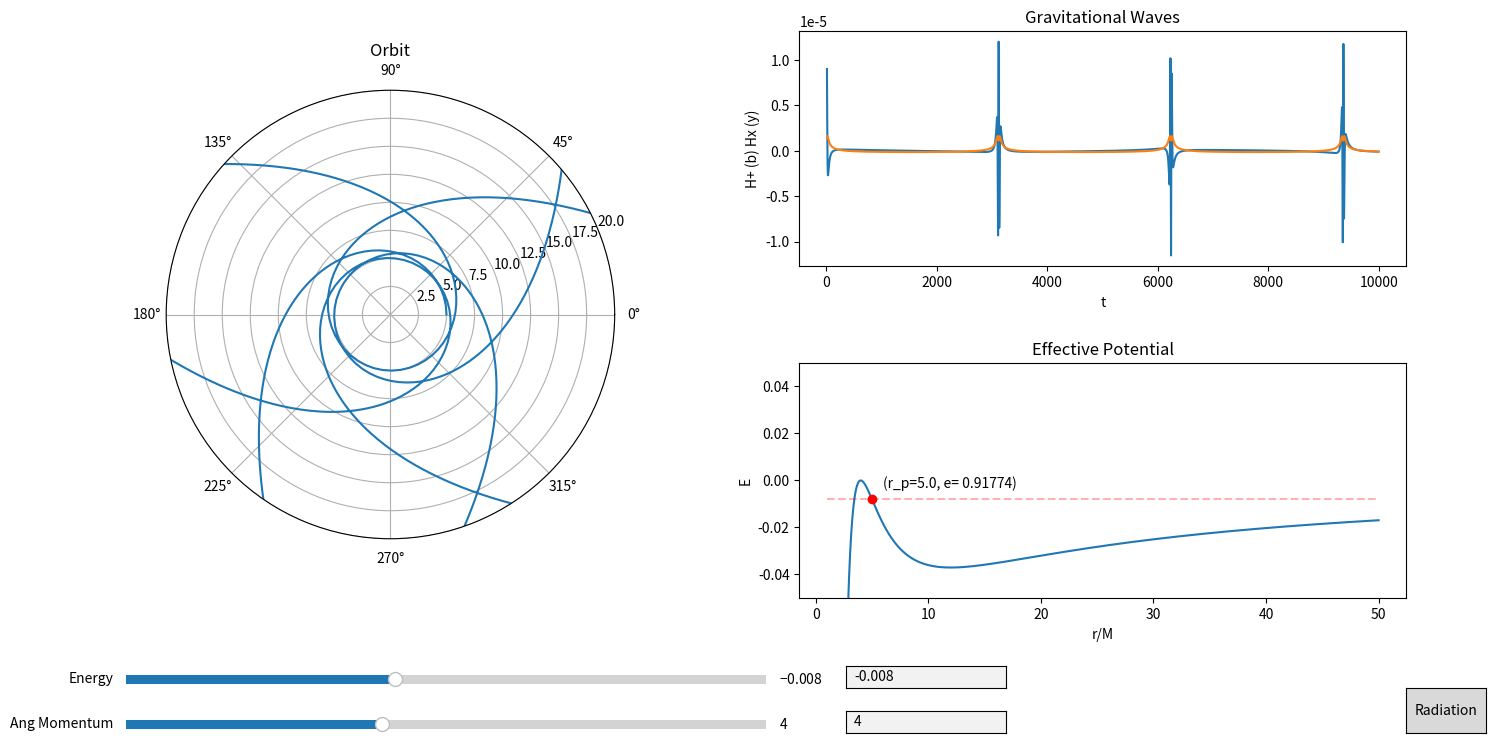

Generate this figure with matplotlib:
import matplotlib.pyplot as plt
import numpy as np
import sympy as sp
from scipy.integrate import odeint, solve_ivp
from scipy.optimize import fsolve, newton, bisect
from matplotlib.widgets import Slider, TextBox, Button
import matplotlib.gridspec as gridspec
from fractions import Fraction as frac

# GUI updates: Solve recursion problem to add slider for periapsis, autoscale effective potential plot, dont allow
# objects to move outside of the plot, add user optimization to only allow excepted values for sliders, add text boxes
# for angular momentum and periapsis values, add some way to change simulation run time.

# GUI items needing to be added: Gravitational wave plots, gravitational radiation

# Add in quadrapole gravitational waveform, decrease energy and angular momentum from one orbital period at apopapsis

# Add Levins classification system to GUI, possibly add constant Q lines in E vs L space (may not be trivial)

# Find units on time and compare using keplers 3rd

# Start Time
t_i = 0
# End Time
t_f = 10000
# Step Interval = h
Step = 1
# Time array
Time = np.arange(t_i, t_f, Step)
# Mass of massive body
M = 1
# Mass of particle (For radiation and waveform)
m = M/100000
# Gravitational Constant
G = 1
# Angular Momentum
L = 4
# Initial radius
r_i = 5
r_p = r_i
# Initial radial velocity
rdot_i = 0
# Initial Phi
phi_i = 0
# Radius of innermost stable circular orbit
ISCO = (6 * G * M) / (1 + np.sqrt(1 - 12 * (G * M / L) ** 2))
# Radius of innermost unstable circular orbit
IUCO = (6 * G * M) / (1 - np.sqrt(1 - 12 * (G * M / L) ** 2))


# Creating the effective potential function
r = sp.Symbol('r')
U_Eff = (-G*M/r + L**2/(2*r**2) - G*M*(L**2)/r**3)
U_Eff_Func = sp.lambdify(r, U_Eff)
Eff_Force = -sp.diff(U_Eff, r)
Eff_Force_Func = sp.lambdify(r, Eff_Force)
Phi_dot = L/r**2
Phi_dot_Func = sp.lambdify(r, Phi_dot)
U_n_Eff = -G*M/r + L**2/(2*r**2)
U_n_Eff_Func = sp.lambdify(r, U_n_Eff)


# Instantiating E
E = U_Eff_Func(r_i)


# Plotting Effective Potential
Ueff_Array = np.linspace(1, 50, 1000)
Zeros_Array = np.zeros_like(Ueff_Array)
for i in range(Zeros_Array.size):
    Zeros_Array[i] = U_Eff_Func(Ueff_Array[i])


# Creating a line to represent particles energy
def energy_line(Radius):
    y1 = np.zeros_like(Ueff_Array)
    for i in range(Ueff_Array.size):
        y1[i] = U_Eff_Func(Radius)
        # y1[i] = U_n_Eff_Func(Radius)
    return y1


root1 = sp.lambdify(r, E + G*M/r - L**2/(2*r**2) + G*M*(L**2)/r**3 - (1/2) * rdot_i**2)


def get_e(p, a):
    return (a - p) / (p + a)


# Integration method for solve_ivp
def deriv(t, y):
    return [y[1], Eff_Force_Func(y[0]), Phi_dot_Func(y[0])]


# event tracking method to track apoapsis terminal
def apoapsis(t, y):
    return y[1]


def apoapsis_nt(t, y):
    return y[1]


apoapsis.terminal = True
apoapsis.direction = -1
apoapsis_nt.terminal = False
apoapsis_nt.direction = -1


# Array of initial conditions
y0 = [r_i, rdot_i, phi_i]
# Array of solutions
sol = solve_ivp(deriv, y0=y0, t_span=[t_i, t_f], t_eval=Time, rtol=1e-8, atol=1e-8, events=apoapsis_nt)


# Creates I_ddot tensor
def get_H():
    XY = np.zeros(shape=(2, sol.y[0].size))
    I = np.zeros(shape=(2, 2, sol.y[0].size))
    I_dot = np.zeros(shape=(2, 2, sol.y[0].size - 2))
    I_ddot = np.zeros(shape=(2, 2, sol.y[0].size - 4))
    for i in range(sol.y[0].size):
        XY[0][i] = sol.y[0][i]*np.cos(sol.y[2][i])
        XY[1][i] = sol.y[0][i]*np.sin(sol.y[2][i])
        I[0][0][i] = m*(XY[0][i]**2 - (1/3)*sol.y[0][i]**2)
        I[1][1][i] = m*(XY[1][i]**2 - (1/3)*sol.y[0][i]**2)
        I[0][1][i] = m*(XY[0][i]**2 + XY[1][i]**2)
        I[1][0][i] = m*(XY[0][i]**2 + XY[1][i]**2)
    for i in range(sol.y[0].size - 2):
        I_dot[0][0][i] = (I[0][0][i + 2] - I[0][0][i])/(sol.t[i + 2] - sol.t[i])
        I_dot[1][1][i] = (I[1][1][i + 2] - I[1][1][i]) / (sol.t[i + 2] - sol.t[i])
        I_dot[1][0][i] = (I[1][0][i + 2] - I[1][0][i]) / (sol.t[i + 2] - sol.t[i])
        I_dot[0][1][i] = (I[0][1][i + 2] - I[0][1][i]) / (sol.t[i + 2] - sol.t[i])
    for i in range(sol.y[0].size - 4):
        I_ddot[0][0][i] = (I_dot[0][0][i + 2] - I_dot[0][0][i])/(sol.t[i + 2] - sol.t[i])
        I_ddot[1][1][i] = (I_dot[1][1][i + 2] - I_dot[1][1][i]) / (sol.t[i + 2] - sol.t[i])
        I_ddot[1][0][i] = (I_dot[1][0][i + 2] - I_dot[1][0][i]) / (sol.t[i + 2] - sol.t[i])
        I_ddot[0][1][i] = (I_dot[0][1][i + 2] - I_dot[0][1][i]) / (sol.t[i + 2] - sol.t[i])
    return I_ddot


# Creates Plotting window
fig1 = plt.figure(num='Orbit Applet', figsize=(16, 9))
plt.subplots_adjust(bottom=.25)
spec1 = gridspec.GridSpec(nrows=7, ncols=8, figure=fig1)

# Plotting orbit
ax1 = fig1.add_subplot(spec1[:, :3], projection='polar')
ax1.set_title('Orbit')
orbit, = plt.polar(sol.y[2], sol.y[0])
plt.ylim(0, 20)

# Plotting GW
ax3 = fig1.add_subplot(spec1[:3, 4:])
ax3.set_title('Gravitational Waves')
h_xx, = plt.plot(sol.t[10: - 4], get_H()[0][0][10:])
h_xy, = plt.plot(sol.t[10: - 4], get_H()[0][1][10:])
# h_yx, = plt.plot(sol.t[10: - 4], get_H()[1][0][10:])
# h_yy, = plt.plot(sol.t[10: - 4], get_H()[1][1][10:])
plt.xlabel('t')
plt.ylabel('H+ (b) Hx (y)')

# Plotting Effective Potential
ax2 = fig1.add_subplot(spec1[4:, 4:])
ax2.set_title('Effective Potential')
a1, = plt.plot(Ueff_Array, Zeros_Array)
plt.xlabel('r/M')
plt.ylabel('E')

# plt.plot(x, z, color='black')
plt.ylim(-.05, .05)

# Adds periapsis on Effective Potential
a2, = plt.plot(r_i, U_Eff_Func(r_i), "or")
# x3, = plt.plot(8, U_n_Eff_Func(8), "og")
# x4, = plt.plot(16, U_n_Eff_Func(16), marker='o', color='orange')

# Adds Energy Line on Effective Potential
a3, = plt.plot(Ueff_Array, energy_line(r_i), "--r", alpha=.3)
# x1, = plt.plot(x, energy_line(8), "--g", alpha=.3)
# x2, = plt.plot(x, energy_line(16), '--', color='orange', alpha=.3)

# Displays r_p and e
try:
    ax2.text(r_i + 1, U_Eff_Func(r_i) + .005, '(r_p=' + str(int(r_i*(10**5))/(10**5)) + ', e= ' + str(int(get_e(r_i, sol.y_events[0][0][0]) * 10**5) / 10**5) + ')')
except IndexError:
    ax2.text(r_i + 1, U_Eff_Func(r_i) + .005,
             '(r_p=' + str(int(r_i * (10 ** 5)) / (10 ** 5)) + ', e=???)')
# ax2.text(4+.01, U_Eff_Func(4) + .002, 'E=' + str(int(U_Eff_Func(4)*(10**5))/(10**5)))
# ax2.text(12+.02, U_Eff_Func(12)-.003, 'E=' + str(int(U_Eff_Func(12)*(10**5))/(10**5)))

# Add slider for energy
ax_E = plt.axes([.10, .15, .4, .02], facecolor='lightgoldenrodyellow')
s_E = Slider(ax_E, 'Energy', -.05, .05, valinit=U_Eff_Func(r_i), valstep=.00001)

# Add slider for angular momentum
ax_L = plt.axes([.10, .1, .4, .02], facecolor='lightgoldenrodyellow')
s_L = Slider(ax_L, 'Ang Momentum', 0, 10, valinit=L, valstep=.01)


# Add text box to manually input energy
ax_text_L = plt.axes([.55, .15, .1, .025])
text_bot_E = TextBox(ax_text_L, ' ', initial=str(int(U_Eff_Func(r_i) * (10 ** 5)) / (10 ** 5)))


# Add text box to manually input angular momentum
ax_text_E = plt.axes([.55, .1, .1, .025])
text_bot_L = TextBox(ax_text_E, ' ', initial=str(L))


# Button to go to radiation
axrad = plt.axes([.9, .1, .05, .05], fc='grey')
rad_button = Button(axrad, 'Radiation')


# Function to zoom in and out of orbit plot w/ scroll wheel
def zoom(ax, scale):
    def zoom_event(event):
        cur_ylim = ax.get_ylim()
        if event.button == 'up':
            scale_fac = 1/scale
        elif event.button == 'down':
            scale_fac = scale
        else:
            scale_fac = 1
        ax.set_ylim([0, cur_ylim[1]*scale_fac])
        plt.draw()

    fig = ax.get_figure()
    fig.canvas.mpl_connect('scroll_event', zoom_event)

    return zoom_event


f = zoom(ax1, 1.5)


# Function to update plots when energy is changed
def update_e(val):
    global E
    E = s_E.val
    global root1
    root1 = sp.lambdify(r, E + G * M / r - L ** 2 / (2 * r ** 2) + G * M * (L ** 2) / r ** 3 - (1 / 2) * rdot_i ** 2)
    global r_i
    r_i = bisect(root1, a=IUCO, b=ISCO, disp=True)
    print(r_i)
    global y0
    y0 = [r_i, rdot_i, phi_i]
    global sol
    sol = solve_ivp(deriv, y0=y0, t_span=[t_i, t_f], rtol=1e-8, atol=1e-8, events=apoapsis_nt)
    orbit.set_data(sol.y[2], sol.y[0])
    a2.set_data(r_i, U_Eff_Func(r_i))
    a3.set_data(Ueff_Array, energy_line(r_i))
    del ax2.texts[-1]
    try:
        ax2.text(r_i + 1, U_Eff_Func(r_i) + .005, '(r_p=' + str(int(r_i * (10 ** 5)) / (10 ** 5)) + ', e= ' + str(int(get_e(r_i, sol.y_events[0][0][0]) * 10**5) / 10**5) + ')')
    except IndexError:
        ax2.text(r_i + 1, U_Eff_Func(r_i) + .005,
                 '(r_p=' + str(int(r_i * (10 ** 5)) / (10 ** 5)) + ', e=???)')
    text_bot_E.set_val(int(E * 10 ** 5) / 10 ** 5)
    h_xx.set_data(sol.t[10: - 4], get_H()[0][0][10:])
    h_xy.set_data(sol.t[10: - 4], get_H()[0][1][10:])
    # h_yx.set_data(sol.t[10: - 4], get_H()[1][0][10:])
    # h_yy.set_data(sol.t[10: - 4], get_H()[1][1][10:])
    ax3.relim()
    ax3.autoscale_view()
    fig1.canvas.draw_idle()


# Function to change angular momentum
def update_l(val):
    global L
    L = s_L.val
    global E
    E = s_E.val
    global root1
    root1 = sp.lambdify(r, E + G * M / r - L ** 2 / (2 * r ** 2) + G * M * (L ** 2) / r ** 3 - (1 / 2) * rdot_i ** 2)
    global r_i
    r_i = bisect(root1, a=IUCO, b=ISCO, disp=True)
    global U_Eff
    U_Eff = (-G * M / r + L ** 2 / (2 * r ** 2) - G * M * (L ** 2) / r ** 3)
    global U_Eff_Func
    U_Eff_Func = sp.lambdify(r, U_Eff)
    global Eff_Force
    Eff_Force = -sp.diff(U_Eff, r)
    global Eff_Force_Func
    Eff_Force_Func = sp.lambdify(r, Eff_Force)
    global Phi_dot
    Phi_dot = L / r ** 2
    global Phi_dot_Func
    Phi_dot_Func = sp.lambdify(r, Phi_dot)
    global y0
    y0 = [r_i, rdot_i, phi_i]
    global sol
    sol = solve_ivp(deriv, y0=y0, t_span=[t_i, t_f], rtol=1e-8, atol=1e-8, events=apoapsis_nt)
    orbit.set_data(sol.y[2], sol.y[0])
    y = np.zeros_like(Ueff_Array)
    for i in range(y.size):
        y[i] = U_Eff_Func(Ueff_Array[i])
    a1.set_data(Ueff_Array, y)
    a2.set_data(r_i, U_Eff_Func(r_i))
    a3.set_data(Ueff_Array, energy_line(r_i))
    del ax2.texts[-1]
    try:
        ax2.text(r_i + 1, U_Eff_Func(r_i) + .005, '(r_p=' + str(int(r_i * (10 ** 5)) / (10 ** 5)) + ', e= ' + str(
            int(get_e(r_i, sol.y_events[0][0][0]) * 10 ** 5) / 10 ** 5) + ')')
    except IndexError:
        ax2.text(r_i + 1, U_Eff_Func(r_i) + .005,
                 '(r_p=' + str(int(r_i * (10 ** 5)) / (10 ** 5)) + ', e=???)')
    text_bot_L.set_val(int(L * 10 ** 5) / 10 ** 5)
    h_xx.set_data(sol.t[10: - 4], get_H()[0][0][10:])
    h_xy.set_data(sol.t[10: - 4], get_H()[0][1][10:])
    # h_yx.set_data(sol.t[10: - 4], get_H()[1][0][10:])
    # h_yy.set_data(sol.t[10: - 4], get_H()[1][1][10:])
    ax3.relim()
    ax3.autoscale_view()
    fig1.canvas.draw_idle()


# Button to switch to radiation orbits
def radiation_figure(event):
    radiation(2)
    plt.show()
    # plt.close('Orbit Applet')


# Function to update Energy from text box
def submit_E(text):
    s_E.set_val(eval(text))
    update_e(text)


def submit_L(text):
    s_L.set_val(eval(text))
    update_l(text)


# calls updating functions for sliders and text box
s_E.on_changed(update_e)
s_L.on_changed(update_l)
text_bot_E.on_submit(submit_E)
text_bot_L.on_submit(submit_L)
rad_button.on_clicked(radiation_figure)


def radiation(a):
    global E
    global L
    print('PROCEED WITH CAUTION!')
    print('Radiation in Progress')
    Ra_array = np.zeros(1)
    Rp_array = np.zeros(1)
    t_gw_array = np.zeros(1)
    t_array = np.zeros(1)
    E_array = np.zeros(1)
    E_array[0] = E
    L_array = np.zeros(1)
    L_array[0] = L
    e_array = np.zeros(1)
    a_array = np.zeros(1)
    Q_array = np.zeros(1)
    Sol_Array = np.zeros(shape=(3, 1))
    XY = np.zeros(shape=(2, 1))
    I = np.zeros(shape=(2, 1))
    I_dot = np.zeros(shape=(2, 1))
    I_ddot = np.zeros(shape=(2, 1))
    count = 0
    # Fitting Numbers
    A_E = -0.141421
    B_E = 0.752091
    C_E = -4.634643
    A_L = -1.13137
    B_L = 1.31899
    C_L = -4.149103
    # temp r for switching between orbits
    temp_r = r_i
    # Integration sequence to reach first apoapsis given that initial conditions start at periapsis
    start_y0 = [temp_r, rdot_i, phi_i]
    start_sol = solve_ivp(deriv, y0=start_y0, t_span=[t_array[0], 100000000], rtol=1e-8, atol=1e-8, events=apoapsis)
    a_array[0] = (start_sol.y_events[0][0][0] - temp_r) / 2
    e_array[0] = get_e(temp_r, start_sol.y_events[0][0][0])
    start_y0 = [start_sol.y_events[0][0][0], start_sol.y_events[0][0][1], start_sol.y_events[0][0][2]]
    t_gw_array[0] = start_sol.t_events[0][0]
    t_array[0] = start_sol.t_events[0][0]
    Ra_array[0] = start_sol.y_events[0][0][0]
    Rp_array[0] = temp_r
    # Radiation integration sequence
    try:
        for i in range(a):
            temp_sol_1 = solve_ivp(deriv, y0=start_y0, t_span=[t_array[-1], t_array[-1] + .001], rtol=1e-8, atol=1e-8)
            temp_y0_2 = [temp_sol_1.y[0][1], temp_sol_1.y[1][1], temp_sol_1.y[2][1]]
            temp_sol_2 = solve_ivp(deriv, y0=temp_y0_2, t_span=[temp_sol_1.t[-1], 100000000], rtol=1e-8, atol=1e-8, events=apoapsis)
            s = temp_sol_2.t.size
            # Plot of apoapsis to apoapsis
            Sol_Array = np.append(Sol_Array, [temp_sol_2.y[0], temp_sol_2.y[1], temp_sol_2.y[2]], axis=1)
            # Levin's Q
            dPhi = np.abs((temp_sol_2.y_events[0][0][2] % (2 * np.pi)) - (start_y0[2] % (2 * np.pi)))
            w = int(np.abs((temp_sol_2.y_events[0][0][2] - start_y0[2])) / (2 * np.pi))
            Q_array = np.append(Q_array, w + (dPhi / (2 * np.pi)))
            # Gravitational Wave calculation
            for j in range(s):
                XY = np.append(XY, [[temp_sol_2.y[0][j] * np.cos(temp_sol_2.y[2][j])], [temp_sol_2.y[0][j] * np.sin(temp_sol_2.y[2][j])]], axis=1)
                I = np.append(I, [[m * (XY[0][-1] ** 2 - (1 / 3) * (temp_sol_2.y[0][j]) ** 2)], [m * (XY[0][-1] ** 2 + XY[1][-1] ** 2)]], axis=1)
            for k in range(s - 2):
                I_dot = np.append(I_dot, [[(I[0][k + 2 - s] - I[0][k - s]) / (temp_sol_2.t[k + 2] - temp_sol_2.t[k])], [(I[1][k + 2 - s] - I[1][k - s]) / (temp_sol_2.t[k + 2] - temp_sol_2.t[k])]], axis=1)
            for l in range(s - 4):
                I_ddot = np.append(I_ddot, [[(I_dot[0][l + 4 - s] - I_dot[0][l + 2 - s]) / (temp_sol_2.t[l + 2] - temp_sol_2.t[l])], [(I_dot[1][l + 4 - s] - I_dot[1][l + 2 - s]) / (temp_sol_2.t[l + 2] - temp_sol_2.t[l])]], axis=1)
                t_gw_array = np.append(t_gw_array, temp_sol_2.t[l])
            t_array = np.append(t_array, temp_sol_2.t_events[0][0])
            # Radiation calculations
            E_Rad = \
                (m / M) * (A_E * np.arccosh(1 + B_E * (4 * M / temp_r)**6 * (M / (temp_r - 4 * M))) + C_E * (temp_r / M - 4) * (M / temp_r)**(9/2))
            L_Rad = m*(A_L*np.arccosh(1 + B_L * (4 * M / temp_r)**3 * (M / (temp_r - 4 * M))) + C_L * (temp_r / M - 4) * (M / temp_r)**3)
            # Updates to global variables affected by radiation
            E = E + E_Rad
            E_array = np.append(E_array, E)
            L = L + L_Rad
            L_array = np.append(L_array, L)
            global root1
            root1 = sp.lambdify(r, E + G * M / r - L ** 2 / (2 * r ** 2) + G * M * (L ** 2) / r ** 3 - (1 / 2) * rdot_i ** 2)
            global U_Eff
            U_Eff = (-G * M / r + L ** 2 / (2 * r ** 2) - G * M * (L ** 2) / r ** 3)
            global U_Eff_Func
            U_Eff_Func = sp.lambdify(r, U_Eff)
            global Eff_Force
            Eff_Force = -sp.diff(U_Eff, r)
            global Eff_Force_Func
            Eff_Force_Func = sp.lambdify(r, Eff_Force)
            global Phi_dot
            Phi_dot = L / r ** 2
            global Phi_dot_Func
            Phi_dot_Func = sp.lambdify(r, Phi_dot)
            global ISCO
            ISCO = (6 * G * M) / (1 + np.sqrt(1 - 12 * (G * M / L) ** 2))
            global IUCO
            IUCO = (6 * G * M) / (1 - np.sqrt(1 - 12 * (G * M / L) ** 2))
            global r_p
            r_p = bisect(root1, a=IUCO, b=ISCO, disp=True)
            # Update to initial conditions
            start_y0 = [r_p, rdot_i, phi_i]
            start_sol = solve_ivp(deriv, y0=start_y0, t_span=[0, 100000000], rtol=1e-8, atol=1e-8, events=apoapsis)
            a_array = np.append(a_array, (start_sol.y_events[0][0][0] - r_p) / 2)
            e_array = np.append(e_array, get_e(r_p, start_sol.y_events[0][0][0]))
            start_y0 = [start_sol.y_events[0][0][0], start_sol.y_events[0][0][1], temp_sol_2.y_events[0][0][2]]
            Ra_array = np.append(Ra_array, start_sol.y_events[0][0][0])
            Rp_array = np.append(Rp_array, r_p)
            count = count + 1
            print(str(count) + '/' + str(a))
        dEdt_array = np.zeros(E_array.size - 2)
        dLdt_array = np.zeros(L_array.size - 2)
        for n in range(t_array.size - 2):
            dEdt_array[n] = (E_array[n + 2] - E_array[n]) / (t_array[n + 2] - t_array[n])
            dLdt_array[n] = (L_array[n + 2] - L_array[n]) / (t_array[n + 2] - t_array[n])
        fig1 = plt.figure(figsize=(16, 9))
        plt.subplots_adjust(bottom=.25)
        spec = gridspec.GridSpec(nrows=2, ncols=2, figure=fig1)
        ax1 = fig1.add_subplot(spec[0, 0])
        # plt.scatter(abs(e_array[:]), a_array[:])
        plt.scatter(Rp_array[1:a], np.abs(dEdt_array[:]), s=4)
        plt.xlabel('Radius of Periapsis')
        plt.ylabel('|dL/dt|')
        ax2 = fig1.add_subplot(spec[1, 0])
        # plt.plot(t_gw_array[:], 2 * M * I_ddot[0][:])
        # plt.scatter(t_array[:], E_array[:])
        # plt.scatter(Rp_array[1:a], np.abs(dEdt_array[:]))
        # plt.scatter(Rp_array[1:a], np.abs(dLdt_array[:]), s=4)
        plt.xlabel('Radius of Periapsis')
        plt.ylabel('|dE/dt|')
        ax3 = fig1.add_subplot(spec[1, 1])
        plt.scatter(XY[0], XY[1])
        # plt.scatter(Sol_Array[2][1:], Sol_Array[0][1:])
        # plt.scatter(E_array[:-1], Q_array[1:])
        # plt.scatter(abs(e_array[:]), a_array[:], s=4)
        # plt.xlabel('eccentricity')
        # plt.ylabel('Semi Major Axis')
        ax4 = fig1.add_subplot(spec[0, 1])
        # plt.polar(Sol_Array[2][1:], Sol_Array[0][1:])
        # plt.plot(E_array[:], L_array[:])
        # plt.xlabel('Energy')
        # plt.ylabel('Angular Momentum')
        plt.plot(t_gw_array[:], 2 * M * I_ddot[0][:])
        # plt.xlim(1500, 2000)
    except (RuntimeError):
        dEdt_array = np.zeros(E_array.size - 2)
        dLdt_array = np.zeros(L_array.size - 2)
        for n in range(t_array.size - 2):
            dEdt_array[n] = (E_array[n + 2] - E_array[n]) / (t_array[n + 2] - t_array[n])
            dLdt_array[n] = (L_array[n + 2] - L_array[n]) / (t_array[n + 2] - t_array[n])
        fig1 = plt.figure(figsize=(16, 9))
        plt.subplots_adjust(bottom=.25)
        spec = gridspec.GridSpec(nrows=2, ncols=2, figure=fig1)
        ax1 = fig1.add_subplot(spec[0, 0])
        # plt.scatter(abs(e_array[:]), a_array[:])
        # plt.scatter(Rp_array[1:a], np.abs(dEdt_array[:]), s=4)
        plt.xlabel('Radius of Periapsis')
        plt.ylabel('|dL/dt|')
        ax2 = fig1.add_subplot(spec[1, 0])
        # plt.plot(t_gw_array[:], 2 * M * I_ddot[0][:])
        # plt.scatter(t_array[:], E_array[:])
        # plt.scatter(Rp_array[1:a], np.abs(dEdt_array[:]))
        # plt.scatter(Rp_array[1:a], np.abs(dLdt_array[:]), s=4)
        plt.xlabel('Radius of Periapsis')
        plt.ylabel('|dE/dt|')
        ax3 = fig1.add_subplot(spec[1, 1])
        # plt.scatter(E_array[:-1], Q_array[1:])
        # plt.scatter(abs(e_array[:]), a_array[:], s=4)
        plt.xlabel('eccentricity')
        plt.ylabel('Semi Major Axis')
        ax4 = fig1.add_subplot(spec[0, 1])
        plt.polar(Sol_Array[2][1:], Sol_Array[0][1:])
        # plt.plot(Rp_array[:], e_array[:])
        # plt.xlabel('Radius of Periapsis')
        # plt.ylabel('eccentricity')


# Radiation
plt.show()
